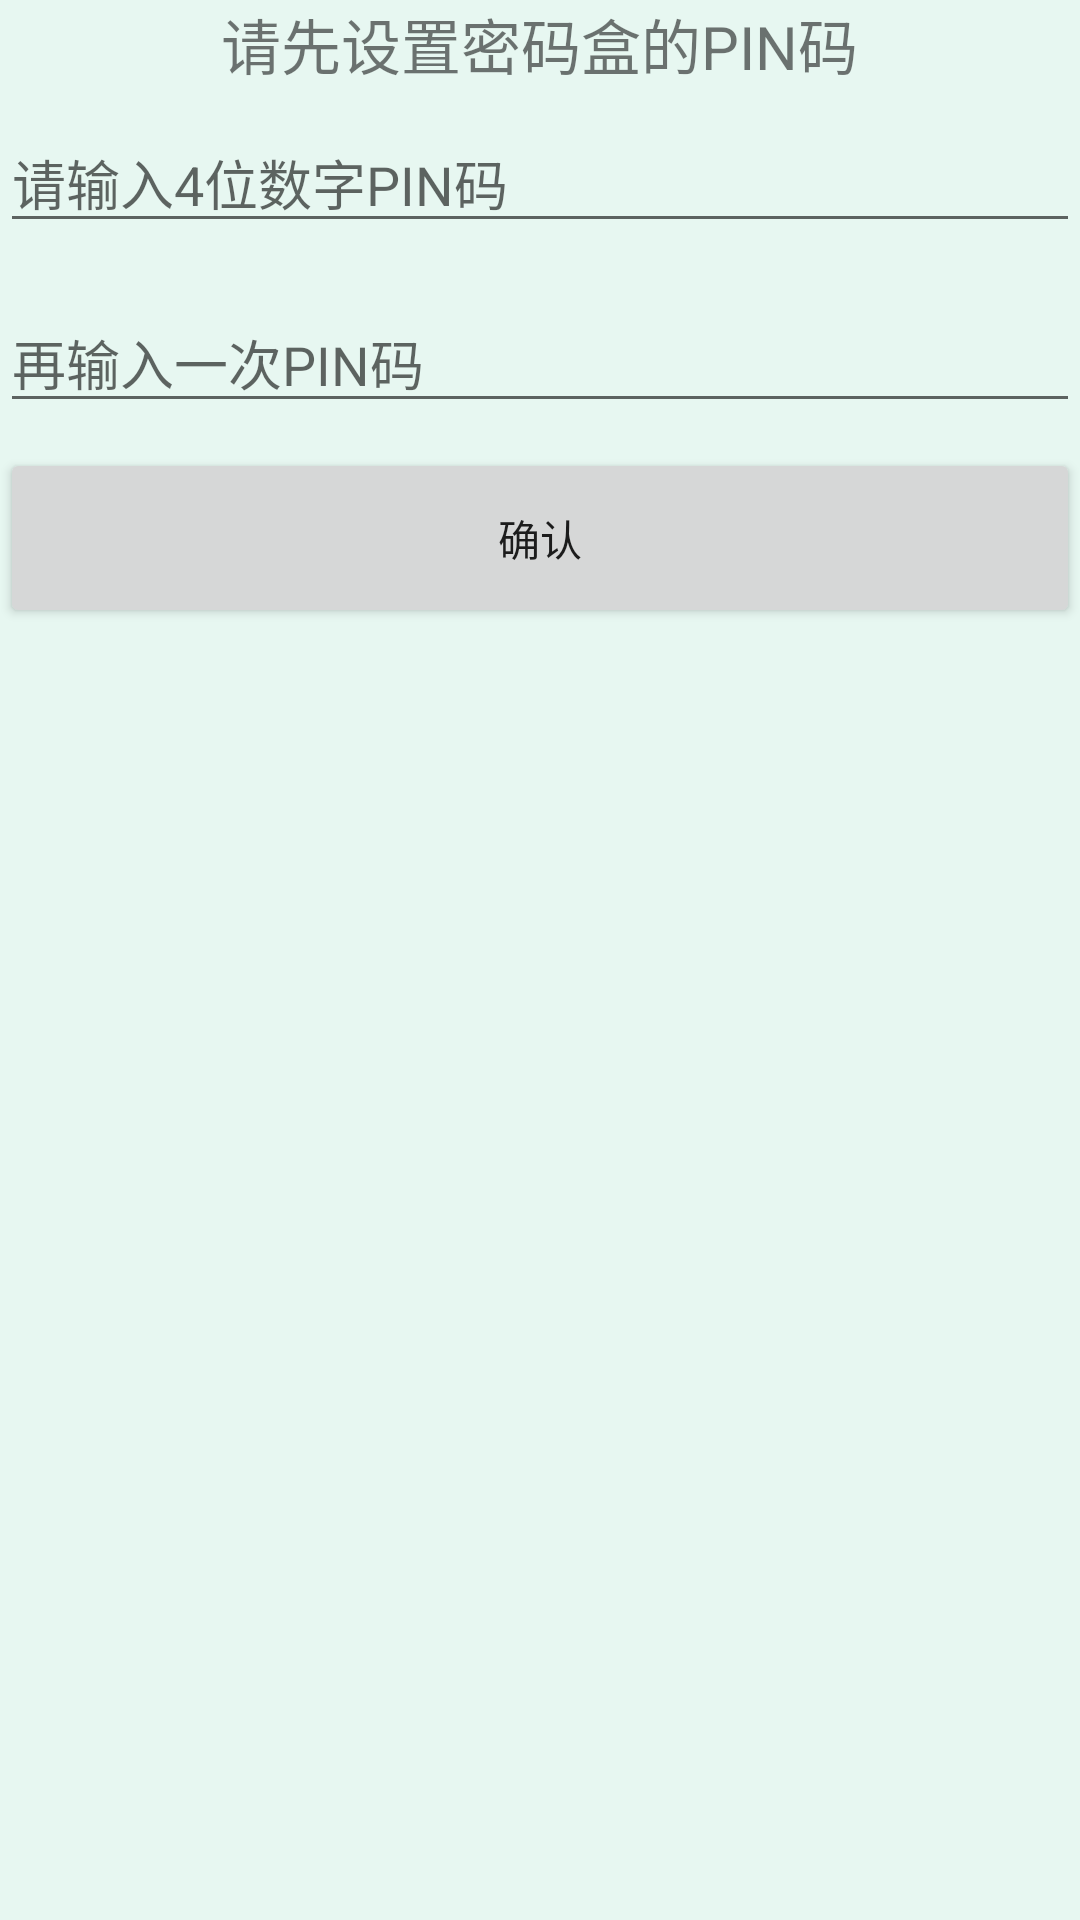

Write the Android layout XML for this screen, with the resource values it uses.
<!-- AndroidManifest.xml: application theme Normal -->
<!-- res/layout/activity_initpd.xml -->
<?xml version="1.0" encoding="utf-8"?>
<LinearLayout xmlns:android="http://schemas.android.com/apk/res/android"
    xmlns:app="http://schemas.android.com/apk/res-auto"
    xmlns:tools="http://schemas.android.com/tools"
    android:layout_width="match_parent"
    android:layout_height="match_parent"
    android:background="#226de1b2"
    android:orientation="vertical"
    tools:context=".Activitys.InitPdActivity">

    <TextView
        android:layout_width="wrap_content"
        android:layout_height="wrap_content"
        android:layout_gravity="center"
        android:text="请先设置密码盒的PIN码"
        android:textSize="20sp" />

    <LinearLayout
        android:layout_width="match_parent"
        android:layout_height="60dp"
        android:orientation="horizontal">


        <EditText
            android:id="@+id/pd1"
            android:layout_width="0dp"
            android:layout_height="wrap_content"
            android:layout_gravity="center_vertical"
            android:layout_weight="1"
            android:hint="请输入4位数字PIN码"
            android:inputType="number"
            android:maxLength="4"
            android:maxLines="1"
            android:password="true" />
    </LinearLayout>

    <LinearLayout
        android:layout_width="match_parent"
        android:layout_height="60dp"
        android:orientation="horizontal">


        <EditText
            android:id="@+id/pd2"
            android:layout_width="0dp"
            android:layout_height="wrap_content"
            android:layout_gravity="center_vertical"
            android:layout_weight="1"
            android:hint="再输入一次PIN码"
            android:inputType="number"
            android:maxLength="4"
            android:maxLines="1"
            android:password="true" />
    </LinearLayout>

    <Button
        android:id="@+id/confirm_button"
        android:layout_width="match_parent"
        android:layout_height="60dp"
        android:text="确认" />
</LinearLayout>
<!-- resources referenced by this layout -->
<resources>
  <style name="Normal" parent="Theme.AppCompat.Light">
          
          <item name="colorPrimary">@color/colorPrimary</item>
          <item name="colorPrimaryDark">@color/colorPrimaryDark</item>
          <item name="colorAccent">@color/colorAccent</item>
          <item name="android:windowAnimationStyle">@style/activityAnimation</item>
      </style>
  <style name="activityAnimation" parent="@android:style/Animation">
  
          <item name="android:activityOpenEnterAnimation">@anim/slide_right_in</item>
  
  
          <item name="android:activityCloseExitAnimation">@anim/slide_right_out</item>
  
      </style>
  <!-- not gathered from this repository: default colours our renderer supplied (Android Studio template values) -->
  <color name="colorPrimary">#FF6200EE</color>
  <color name="colorPrimaryDark">#FF3700B3</color>
  <color name="colorAccent">#FF03DAC5</color>
</resources>
